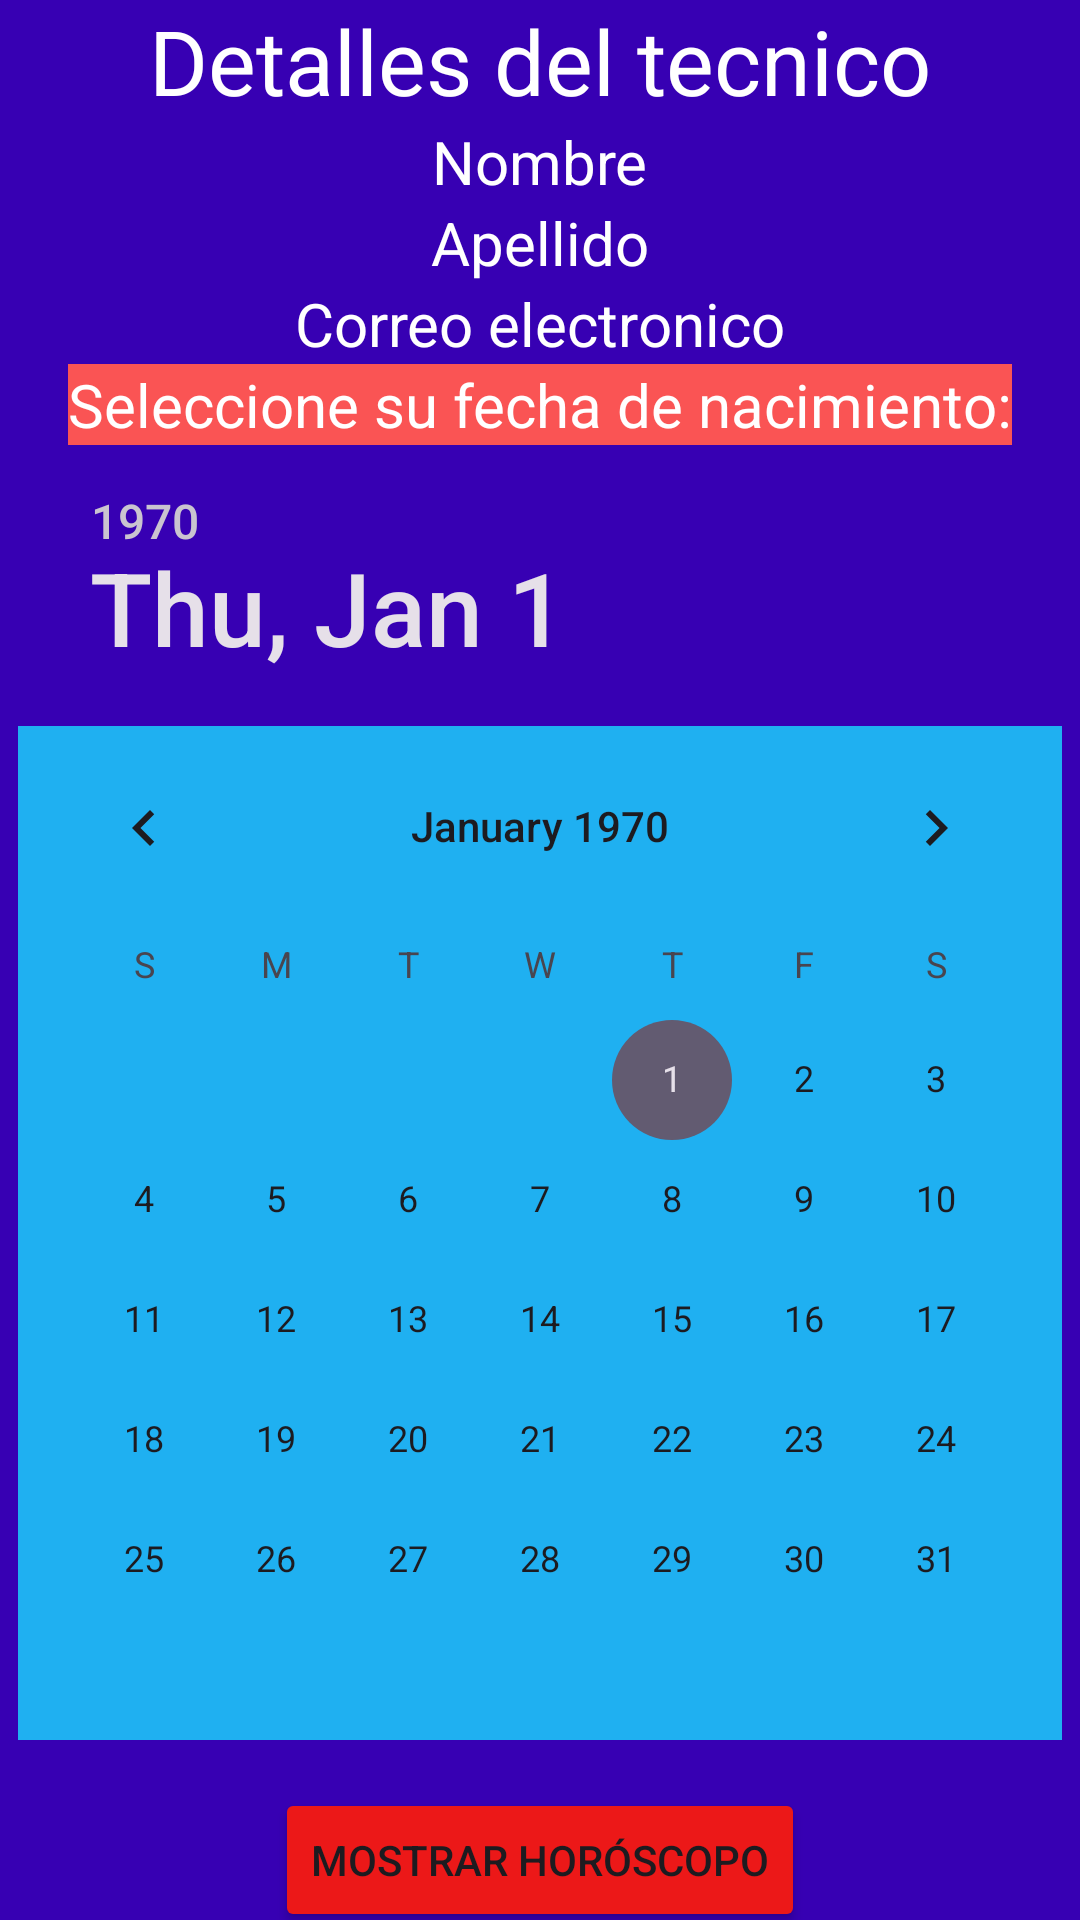

This screen was rendered from an Android layout file. Write that file and the resources it references.
<!-- AndroidManifest.xml: application theme Theme.MINERD -->
<!-- res/layout/activity_acerca_de.xml -->
<?xml version="1.0" encoding="utf-8"?>
<androidx.constraintlayout.widget.ConstraintLayout xmlns:android="http://schemas.android.com/apk/res/android"
    xmlns:app="http://schemas.android.com/apk/res-auto"
    xmlns:tools="http://schemas.android.com/tools"
    android:id="@+id/main"
    android:layout_width="match_parent"
    android:layout_height="match_parent"
    android:orientation="vertical"
    android:background="@color/design_default_color_primary_dark"
    android:gravity="center"
    tools:context=".AcercaDeActivity">

    <TextView
        android:id="@+id/texto"
        android:layout_width="wrap_content"
        android:layout_height="wrap_content"
        android:text="Detalles del tecnico"
        android:textColor="@color/white"
        android:textSize="30sp"
        app:layout_constraintTop_toTopOf="parent"
        app:layout_constraintStart_toStartOf="parent"
        app:layout_constraintEnd_toEndOf="parent"
        app:layout_constraintBottom_toTopOf="@id/textV1"
        />

    <TextView
        android:id="@+id/textV1"
        android:layout_width="wrap_content"
        android:layout_height="wrap_content"
        android:text="Nombre"
        android:textColor="@color/white"
        android:textSize="20sp"
        app:layout_constraintTop_toBottomOf="@id/texto"
        app:layout_constraintStart_toStartOf="parent"
        app:layout_constraintEnd_toEndOf="parent"
        app:layout_constraintBottom_toTopOf="@id/textV2"
        />

    <TextView
        android:id="@+id/textV2"
        android:layout_width="wrap_content"
        android:layout_height="wrap_content"
        android:text="Apellido"
        android:textColor="@color/white"
        android:textSize="20sp"
        app:layout_constraintTop_toBottomOf="@id/textV1"
        app:layout_constraintStart_toStartOf="parent"
        app:layout_constraintEnd_toEndOf="parent"
        app:layout_constraintBottom_toTopOf="@id/textV3"
        />

    <TextView
        android:id="@+id/textV3"
        android:layout_width="wrap_content"
        android:layout_height="wrap_content"
        android:text="Correo electronico"
        android:textColor="@color/white"
        android:textSize="20sp"
        app:layout_constraintTop_toBottomOf="@id/textV2"
        app:layout_constraintStart_toStartOf="parent"
        app:layout_constraintEnd_toEndOf="parent"
        app:layout_constraintBottom_toTopOf="@id/tvPrompt"
        />

    <TextView
        android:id="@+id/tvPrompt"
        android:layout_width="wrap_content"
        android:layout_height="wrap_content"
        android:background="#FA5454"
        android:text="Seleccione su fecha de nacimiento:"
        android:textColor="@color/white"
        android:textSize="20sp"
        app:layout_constraintTop_toBottomOf="@id/textV3"
        app:layout_constraintStart_toStartOf="parent"
        app:layout_constraintEnd_toEndOf="parent"
        app:layout_constraintBottom_toTopOf="@id/datePicker"
        />

    <DatePicker
        android:id="@+id/datePicker"
        android:layout_width="wrap_content"
        android:layout_height="wrap_content"
        android:background="#1FB0F1"
        android:calendarViewShown="true"
        android:headerBackground="@color/design_default_color_primary_dark"
        android:spinnersShown="false"
        app:layout_constraintTop_toBottomOf="@id/tvPrompt"
        app:layout_constraintStart_toStartOf="parent"
        app:layout_constraintEnd_toEndOf="parent"
        app:layout_constraintBottom_toTopOf="@id/btnShowHoroscope"
        />

    <Button
        android:id="@+id/btnShowHoroscope"
        android:layout_width="wrap_content"
        android:layout_height="wrap_content"
        android:layout_gravity="center_horizontal"
        android:layout_marginTop="16dp"
        android:backgroundTint="#EC1818"
        android:text="Mostrar Horóscopo"
        app:layout_constraintTop_toBottomOf="@id/datePicker"
        app:layout_constraintStart_toStartOf="parent"
        app:layout_constraintEnd_toEndOf="parent"
        app:layout_constraintBottom_toTopOf="@id/tvHoroscope"
        />

    <TextView
        android:id="@+id/tvHoroscope"
        android:layout_width="wrap_content"
        android:layout_height="wrap_content"
        android:layout_marginTop="16dp"
        android:textColor="@android:color/white"
        android:textSize="18sp"
        app:layout_constraintTop_toBottomOf="@id/btnShowHoroscope"
        app:layout_constraintStart_toStartOf="parent"
        app:layout_constraintEnd_toEndOf="parent"
        />

</androidx.constraintlayout.widget.ConstraintLayout>
<!-- resources referenced by this layout -->
<resources>
  <style name="Theme.MINERD" parent="Base.Theme.MINERD" />
  <style name="Base.Theme.MINERD" parent="Theme.Material3.DayNight.NoActionBar">
          
          
      </style>
  <!-- not gathered from this repository: default colours our renderer supplied (Android Studio template values) -->
  <color name="white">#FFFFFFFF</color>
</resources>
